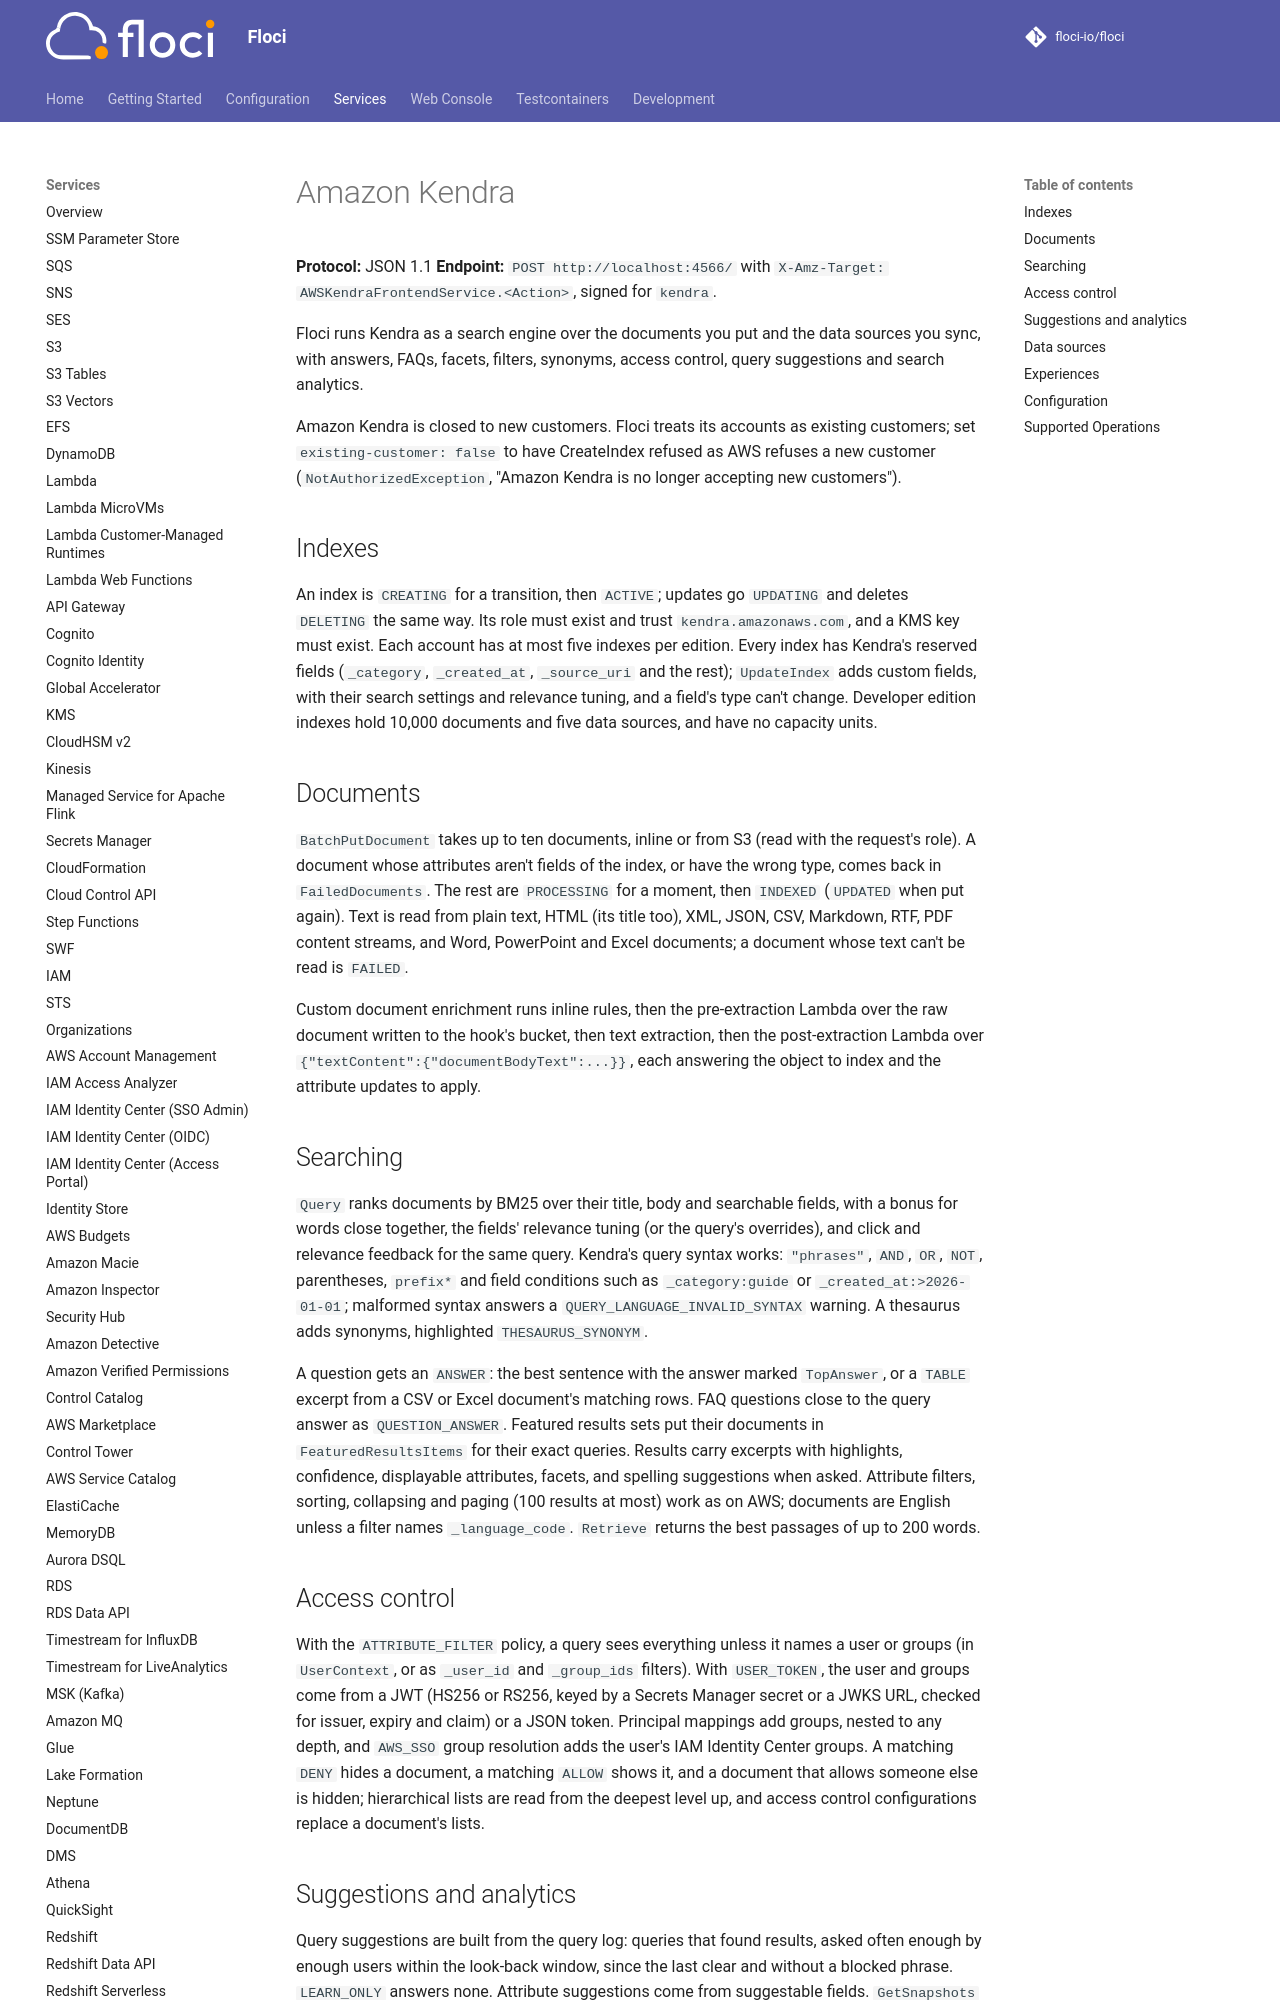

repository: alchemy-run/floci · page: services/kendra/index.html · generator: mkdocs

# Amazon Kendra

**Protocol:** JSON 1.1
**Endpoint:** `POST http://localhost:4566/` with `X-Amz-Target: AWSKendraFrontendService.<Action>`, signed for `kendra`.

Floci runs Kendra as a search engine over the documents you put and the data sources you sync, with answers, FAQs,
facets, filters, synonyms, access control, query suggestions and search analytics.

Amazon Kendra is closed to new customers. Floci treats its accounts as existing customers; set
`existing-customer: false` to have CreateIndex refused as AWS refuses a new customer (`NotAuthorizedException`,
"Amazon Kendra is no longer accepting new customers").

## Indexes

An index is `CREATING` for a transition, then `ACTIVE`; updates go `UPDATING` and deletes `DELETING` the same way.
Its role must exist and trust `kendra.amazonaws.com`, and a KMS key must exist. Each account has at most five indexes
per edition. Every index has Kendra's reserved fields (`_category`, `_created_at`, `_source_uri` and the rest);
`UpdateIndex` adds custom fields, with their search settings and relevance tuning, and a field's type can't change.
Developer edition indexes hold 10,000 documents and five data sources, and have no capacity units.

## Documents

`BatchPutDocument` takes up to ten documents, inline or from S3 (read with the request's role). A document whose
attributes aren't fields of the index, or have the wrong type, comes back in `FailedDocuments`. The rest are
`PROCESSING` for a moment, then `INDEXED` (`UPDATED` when put again). Text is read from plain text, HTML (its title
too), XML, JSON, CSV, Markdown, RTF, PDF content streams, and Word, PowerPoint and Excel documents; a document whose
text can't be read is `FAILED`.

Custom document enrichment runs inline rules, then the pre-extraction Lambda over the raw document written to the
hook's bucket, then text extraction, then the post-extraction Lambda over `{"textContent":{"documentBodyText":...}}`,
each answering the object to index and the attribute updates to apply.

## Searching

`Query` ranks documents by BM25 over their title, body and searchable fields, with a bonus for words close together,
the fields' relevance tuning (or the query's overrides), and click and relevance feedback for the same query. Kendra's
query syntax works: `"phrases"`, `AND`, `OR`, `NOT`, parentheses, `prefix*` and field conditions such as
`_category:guide` or `_created_at:>2026-01-01`; malformed syntax answers a `QUERY_LANGUAGE_INVALID_SYNTAX` warning.
A thesaurus adds synonyms, highlighted `THESAURUS_SYNONYM`.

A question gets an `ANSWER`: the best sentence with the answer marked `TopAnswer`, or a `TABLE` excerpt from a CSV or
Excel document's matching rows. FAQ questions close to the query answer as `QUESTION_ANSWER`. Featured results sets
put their documents in `FeaturedResultsItems` for their exact queries. Results carry excerpts with highlights,
confidence, displayable attributes, facets, and spelling suggestions when asked. Attribute filters, sorting,
collapsing and paging (100 results at most) work as on AWS; documents are English unless a filter names
`_language_code`. `Retrieve` returns the best passages of up to 200 words.
